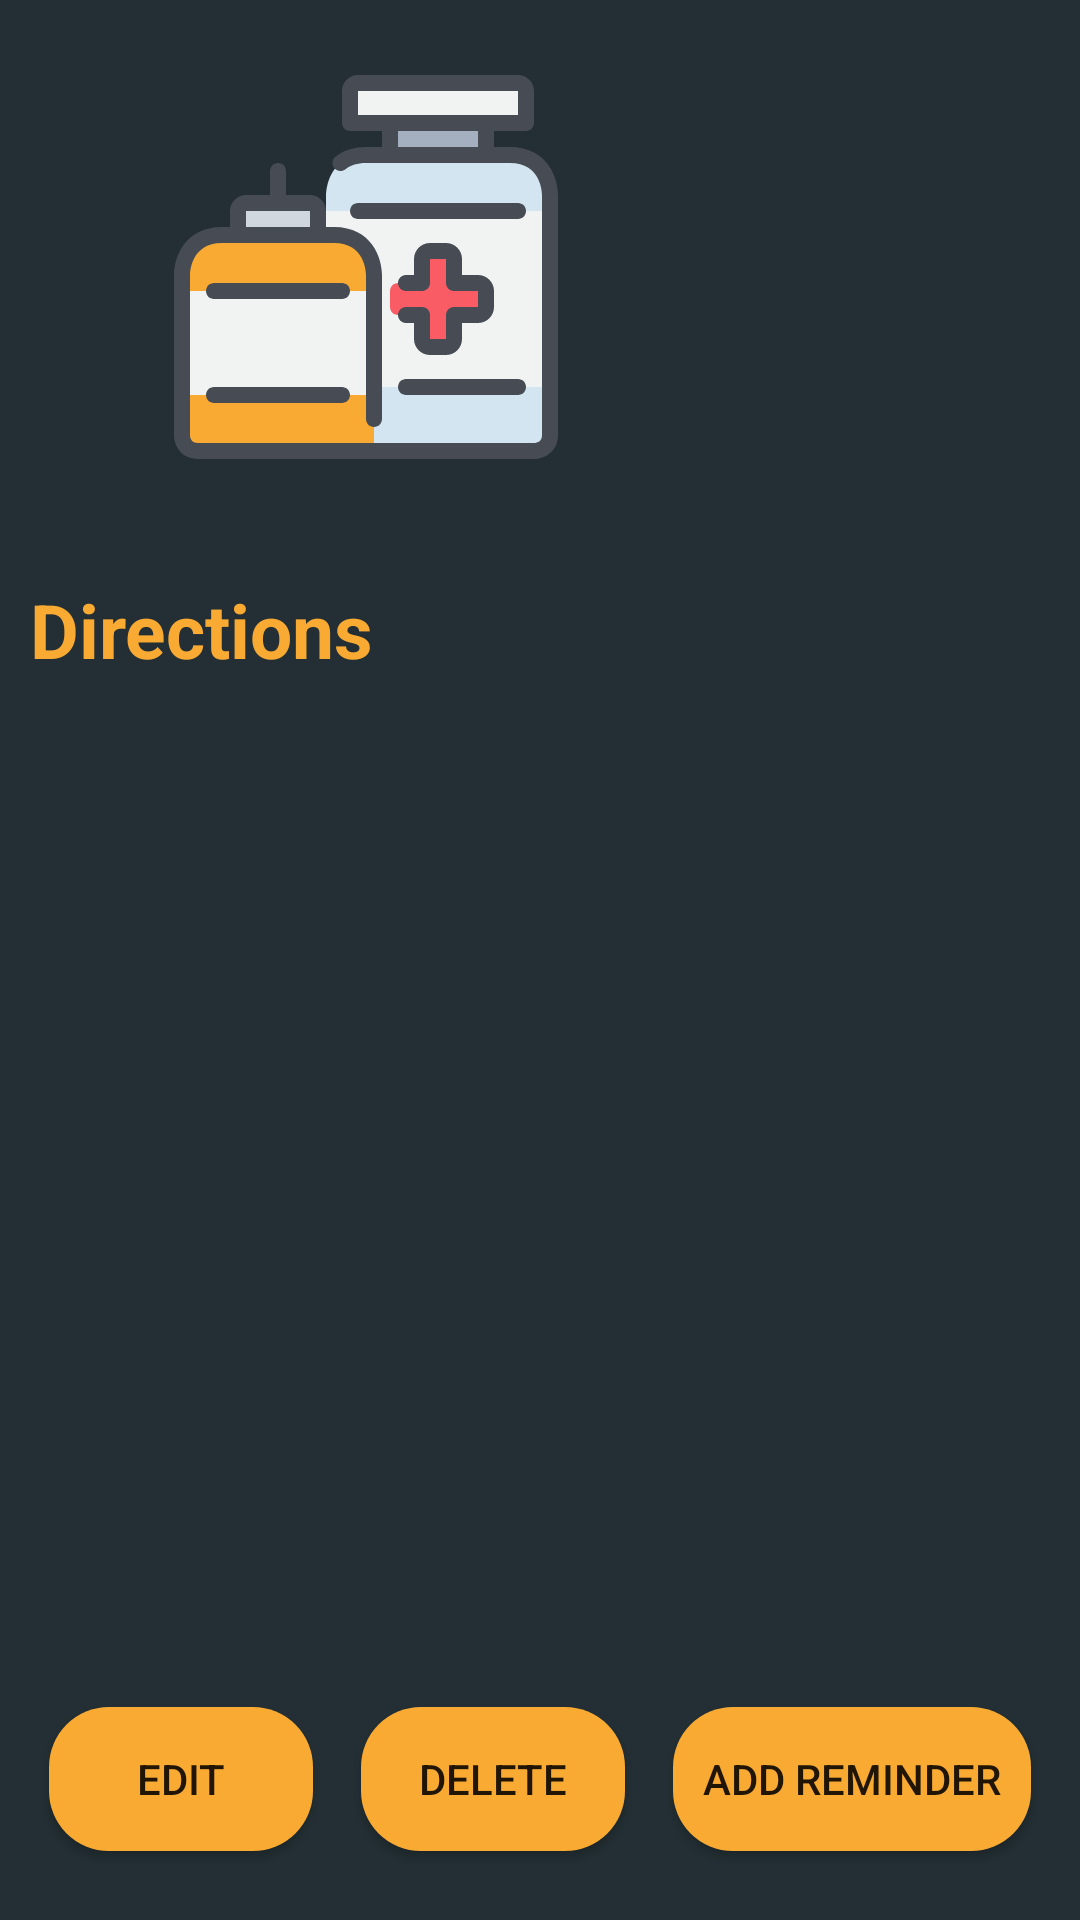

The Android layout XML behind this screen, and the referenced resources:
<!-- AndroidManifest.xml: application theme AppTheme -->
<!-- res/layout/fragment_med_detail.xml -->
<?xml version="1.0" encoding="utf-8"?>
<ScrollView xmlns:android="http://schemas.android.com/apk/res/android"
    xmlns:app="http://schemas.android.com/apk/res-auto"
    xmlns:tools="http://schemas.android.com/tools"
    android:layout_width="match_parent"
    android:layout_height="match_parent"
    android:fillViewport="true"
    tools:context=".ui.MedDetailFragment">

    <android.support.constraint.ConstraintLayout
        android:layout_width="match_parent"
        android:layout_height="match_parent"
        android:background="@color/colorPrimaryDark">

        <ImageView
            android:id="@+id/med_detail_image"
            android:layout_width="@dimen/zero_dp"
            android:layout_height="wrap_content"
            android:layout_marginStart="@dimen/fortyeight_dp"
            android:layout_marginTop="@dimen/twentyfive_dp"
            android:src="@drawable/ic_pills"
            app:layout_constraintEnd_toStartOf="@+id/med_detail_name_tv"
            app:layout_constraintHorizontal_bias="@dimen/five_tenths_bias"
            app:layout_constraintStart_toStartOf="parent"
            app:layout_constraintTop_toTopOf="parent" />

        <TextView
            android:id="@+id/med_detail_name_tv"
            android:layout_width="@dimen/zero_dp"
            android:layout_height="wrap_content"
            android:layout_marginStart="@dimen/eight_dp"
            android:layout_marginTop="@dimen/fortyeight_dp"
            android:layout_marginEnd="@dimen/eight_dp"
            android:textColor="@color/colorMainText"
            android:textSize="@dimen/twentyfive_sp"
            android:textStyle="bold"
            app:layout_constraintEnd_toEndOf="parent"
            app:layout_constraintHorizontal_bias="@dimen/five_tenths_bias"
            app:layout_constraintStart_toEndOf="@+id/med_detail_image"
            app:layout_constraintTop_toTopOf="parent"
            tools:text="Ibuprofen" />

        <TextView
            android:id="@+id/_med_detail_dose_tv"
            android:layout_width="@dimen/zero_dp"
            android:layout_height="wrap_content"
            android:layout_marginStart="@dimen/eight_dp"
            android:layout_marginTop="@dimen/eight_dp"
            android:layout_marginEnd="@dimen/eight_dp"
            android:textColor="@color/colorMainText"
            android:textSize="@dimen/eighteen_sp"
            app:layout_constraintEnd_toEndOf="parent"
            app:layout_constraintHorizontal_bias="@dimen/five_tenths_bias"
            app:layout_constraintStart_toEndOf="@+id/med_detail_image"
            app:layout_constraintTop_toBottomOf="@+id/med_detail_name_tv"
            tools:text="@string/test_dose" />

        <TextView
            android:id="@+id/med_detail_directions_title_tv"
            android:layout_width="@dimen/zero_dp"
            android:layout_height="wrap_content"
            android:layout_marginStart="@dimen/ten_dp"
            android:layout_marginTop="@dimen/forty_dp"
            android:layout_marginEnd="@dimen/ten_dp"
            android:text="@string/med_detail_directions"
            android:textColor="@color/colorAccent"
            android:textSize="@dimen/twentyfive_sp"
            android:textStyle="bold"
            app:layout_constraintEnd_toEndOf="parent"
            app:layout_constraintHorizontal_bias="@dimen/one_bias"
            app:layout_constraintStart_toStartOf="parent"
            app:layout_constraintTop_toBottomOf="@+id/med_detail_image" />

        <TextView
            android:id="@+id/med_directions_detail_content_tv"
            android:layout_width="@dimen/zero_dp"
            android:layout_height="wrap_content"
            android:layout_marginTop="@dimen/eight_dp"
            android:layout_marginEnd="@dimen/eight_dp"
            android:padding="@dimen/ten_dp"
            android:textColor="@color/colorMainText"
            android:textSize="@dimen/eighteen_sp"
            app:layout_constraintEnd_toEndOf="parent"
            app:layout_constraintHorizontal_bias="@dimen/zero_bias"
            app:layout_constraintStart_toStartOf="parent"
            app:layout_constraintTop_toBottomOf="@+id/med_detail_directions_title_tv"
            tools:text="@string/test_directions" />

        <LinearLayout
            android:layout_width="wrap_content"
            android:layout_height="wrap_content"
            android:layout_marginStart="@dimen/eight_dp"
            android:layout_marginEnd="@dimen/eight_dp"
            android:layout_marginBottom="@dimen/eight_dp"
            android:orientation="horizontal"
            app:layout_constraintBottom_toBottomOf="parent"
            app:layout_constraintEnd_toEndOf="parent"
            app:layout_constraintStart_toStartOf="parent">

            <Button
                android:id="@+id/edit_btn"
                android:layout_width="wrap_content"
                android:layout_height="wrap_content"
                android:layout_marginStart="@dimen/eight_dp"
                android:layout_marginEnd="@dimen/eight_dp"
                android:layout_marginBottom="@dimen/fifteen_dp"
                android:background="@drawable/capsule_btn"
                android:text="@string/edit_btn_text" />

            <Button
                android:id="@+id/delete_btn"
                android:layout_width="wrap_content"
                android:layout_height="wrap_content"
                android:layout_marginStart="@dimen/eight_dp"
                android:layout_marginEnd="@dimen/eight_dp"
                android:layout_marginBottom="@dimen/fifteen_dp"
                android:background="@drawable/capsule_btn"
                android:text="@string/delete_btn_text" />

            <Button
                android:id="@+id/detail_add_reminder_btn"
                android:layout_width="wrap_content"
                android:layout_height="wrap_content"
                android:layout_marginStart="@dimen/eight_dp"
                android:layout_marginEnd="@dimen/eight_dp"
                android:layout_marginBottom="@dimen/fifteen_dp"
                android:background="@drawable/capsule_btn"
                android:paddingStart="@dimen/ten_dp"
                android:paddingEnd="@dimen/ten_dp"
                android:text="@string/add_reminder_btn_text" />

        </LinearLayout>

    </android.support.constraint.ConstraintLayout>

</ScrollView>
<!-- resources referenced by this layout -->
<resources>
  <color name="colorAccent">#F9AA33</color>
  <color name="colorMainText">#D3E5F0</color>
  <color name="colorPrimaryDark">#232F34</color>
  <dimen name="eight_dp">8dp</dimen>
  <dimen name="eighteen_sp">18sp</dimen>
  <dimen name="fifteen_dp">15dp</dimen>
  <dimen name="five_tenths_bias">0.5</dimen>
  <dimen name="forty_dp">40dp</dimen>
  <dimen name="fortyeight_dp">48dp</dimen>
  <dimen name="one_bias">1.0</dimen>
  <dimen name="ten_dp">10dp</dimen>
  <dimen name="twentyfive_dp">25dp</dimen>
  <dimen name="twentyfive_sp">25sp</dimen>
  <dimen name="zero_bias">0.0</dimen>
  <dimen name="zero_dp">0dp</dimen>
  <!-- drawable capsule_btn (drawable) -->
  <?xml version="1.0" encoding="utf-8"?>
  <shape xmlns:android="http://schemas.android.com/apk/res/android"
      android:shape="rectangle">
  
      <corners android:radius="20dp" />
      <solid android:color="@color/colorAccent" />
  
  </shape>
  <!-- drawable ic_pills: vector/xml drawable (drawable, 4756 chars, omitted) -->
  <string name="add_reminder_btn_text">Add Reminder</string>
  <string name="delete_btn_text">Delete</string>
  <string name="edit_btn_text">Edit</string>
  <string name="med_detail_directions">Directions</string>
  <string name="test_directions">Take 1 tablet every 4 to 6 hours while pain persists.
          If pain does not respond to 1 tablet, 2 tablets may be used.
          Do not exceed 6 tablets in 24 hours.</string>
  <string name="test_dose">200 MG</string>
  <style name="AppTheme" parent="Theme.AppCompat.Light.DarkActionBar">
          
          <item name="colorPrimary">@color/colorPrimary</item>
          <item name="colorPrimaryDark">@color/colorPrimaryDark</item>
          <item name="colorAccent">@color/colorAccent</item>
          <item name="android:spinnerItemStyle">@style/MedTrackSpinnerItem</item>
      </style>
  <color name="colorPrimary">#344955</color>
  <style name="MedTrackSpinnerItem" parent="android:Widget.TextView.SpinnerItem">
          <item name="android:textAppearance">@style/MedTrackSpinnerTextAppearance</item>
      </style>
  <style name="MedTrackSpinnerTextAppearance" parent="android:Widget.TextView.SpinnerItem">
          <item name="android:textSize">16sp</item>
          <item name="android:textColor">@color/colorMainText</item>
  
      </style>
</resources>
